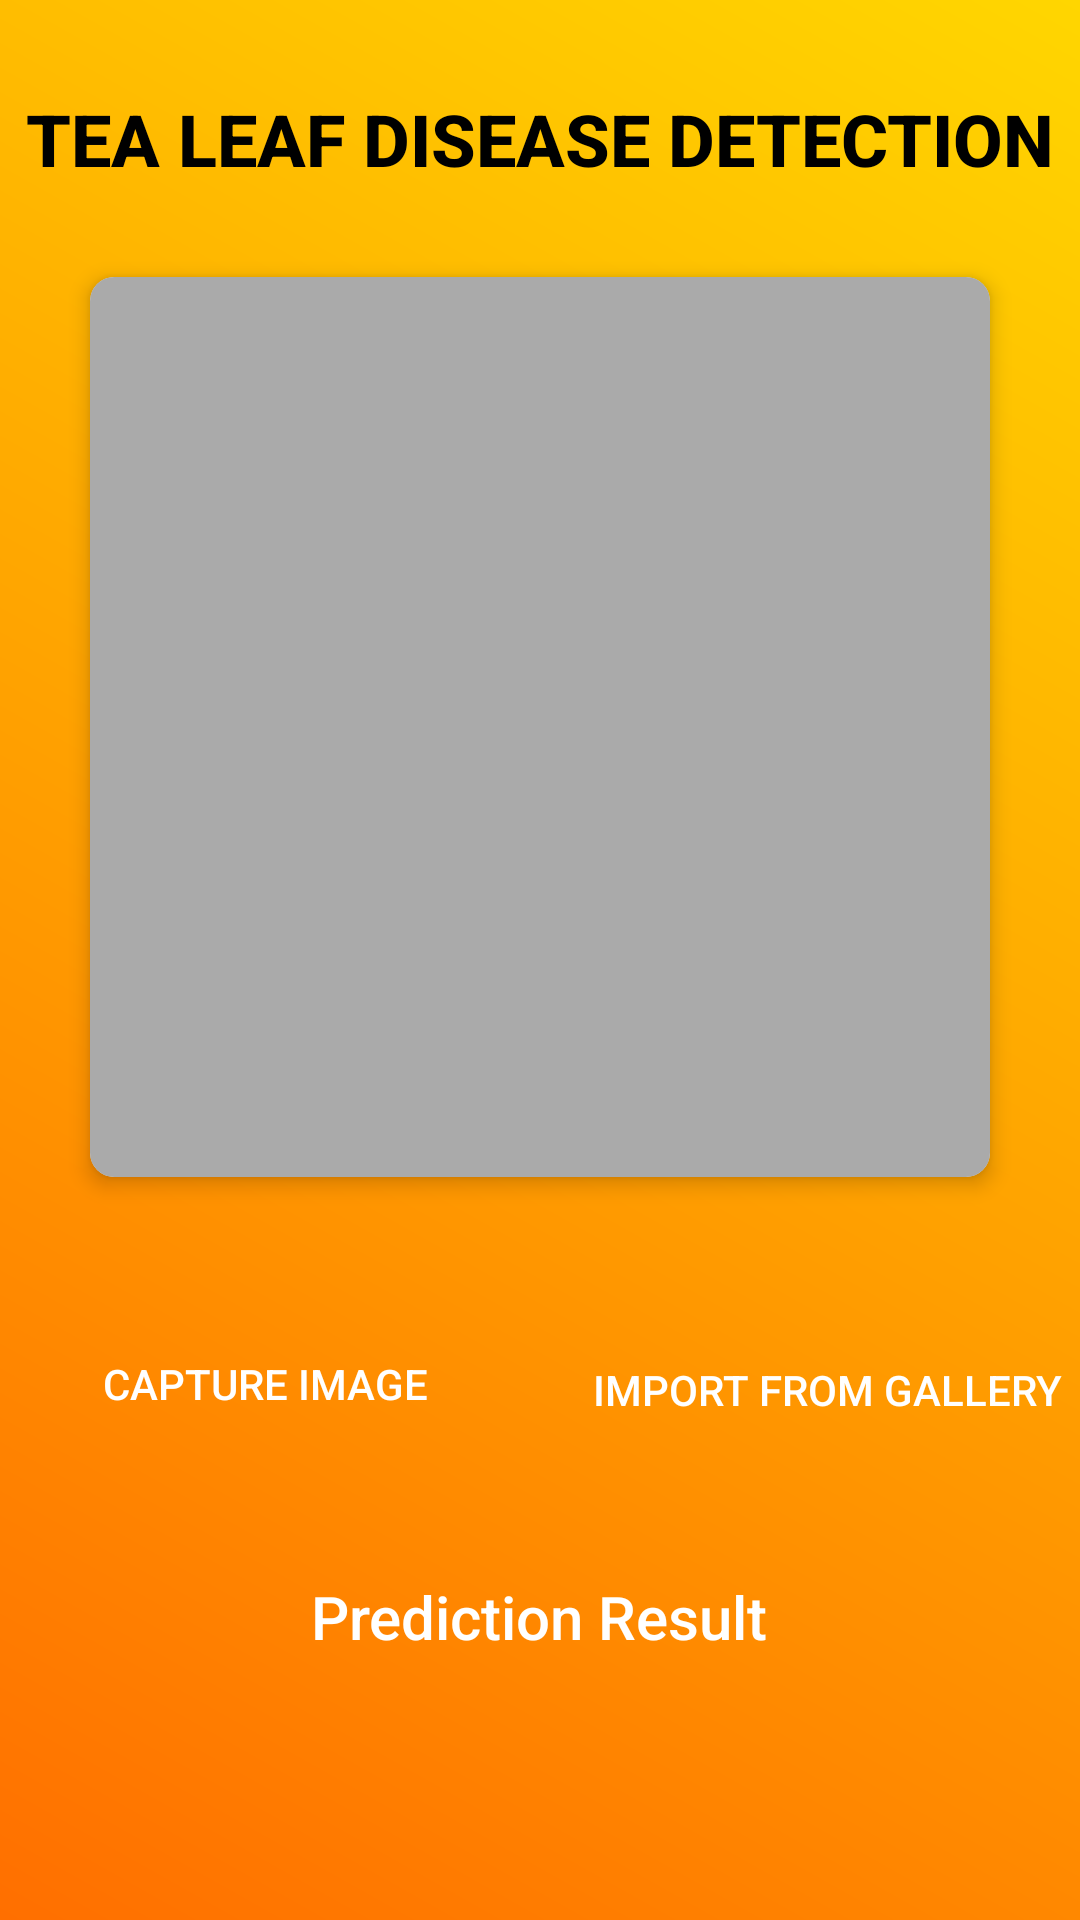

Write the Android layout XML for this screen, with the resource values it uses.
<!-- AndroidManifest.xml: application theme Theme.Tealeaf -->
<!-- res/layout/activity_main.xml -->
<?xml version="1.0" encoding="utf-8"?>
<RelativeLayout xmlns:android="http://schemas.android.com/apk/res/android"
    xmlns:app="http://schemas.android.com/apk/res-auto"
    android:layout_width="match_parent"
    android:layout_height="match_parent"
    android:background="@drawable/background_gradient">

    
    <TextView
        android:id="@+id/headingTextView"
        android:layout_width="wrap_content"
        android:layout_height="wrap_content"
        android:layout_centerHorizontal="true"
        android:layout_marginTop="30dp"
        android:fontFamily="sans-serif-medium"
        android:text="TEA LEAF DISEASE DETECTION"
        android:textColor="@color/black"
        android:textSize="24sp"
        android:textStyle="bold" />

    
    <androidx.cardview.widget.CardView
        android:id="@+id/imageCardView"
        android:layout_width="300dp"
        android:layout_height="300dp"
        android:layout_below="@id/headingTextView"
        android:layout_centerHorizontal="true"
        android:layout_marginTop="30dp"
        app:cardElevation="4dp"
        app:cardCornerRadius="8dp">

        
        <ImageView
            android:id="@+id/imageView"
            android:layout_width="match_parent"
            android:layout_height="match_parent"
            android:contentDescription="Image Display"
            android:scaleType="centerCrop"
            android:background="@android:color/darker_gray"
            android:padding="8dp" />
    </androidx.cardview.widget.CardView>

    

    

    
    <Button
        android:id="@+id/openbutton"
        android:layout_width="159dp"
        android:layout_height="wrap_content"
        android:layout_below="@id/imageCardView"
        android:layout_alignParentStart="true"
        android:layout_marginStart="9dp"
        android:layout_marginTop="45dp"
        android:background="@drawable/rounded_button"
        android:fontFamily="sans-serif-medium"
        android:text="Capture Image"
        android:textColor="@android:color/white" />

    <Button
        android:id="@+id/gallery"
        android:layout_width="wrap_content"
        android:layout_height="wrap_content"
        android:layout_below="@id/imageCardView"
        android:layout_alignParentEnd="true"
        android:layout_marginTop="47dp"
        android:layout_marginEnd="6dp"
        android:background="@drawable/rounded_button"
        android:fontFamily="sans-serif-medium"
        android:text="Import from Gallery"
        android:textColor="@android:color/white" />

    <TextView
        android:id="@+id/resultTextView"
        android:layout_width="wrap_content"
        android:layout_height="wrap_content"
        android:layout_below="@id/openbutton"
        android:layout_centerHorizontal="true"
        android:layout_marginTop="40dp"
        android:text="Prediction Result"
        android:textSize="20sp"
        android:fontFamily="sans-serif-medium"
        android:textColor="@android:color/white" />
</RelativeLayout>
<!-- resources referenced by this layout -->
<resources>
  <color name="black">#000000</color>
  <!-- drawable background_gradient (drawable) -->
  <?xml version="1.0" encoding="utf-8"?>
  <layer-list xmlns:android="http://schemas.android.com/apk/res/android">
      <item>
          <shape>
              <gradient
                  android:startColor="#FF6F00"
                  android:endColor="#FFD600"
                  android:angle="45" />
          </shape>
      </item>
  </layer-list>
  <style name="Theme.Tealeaf" parent="Base.Theme.Tealeaf" />
  <style name="Base.Theme.Tealeaf" parent="Theme.Material3.DayNight.NoActionBar">
          
          
      </style>
</resources>
